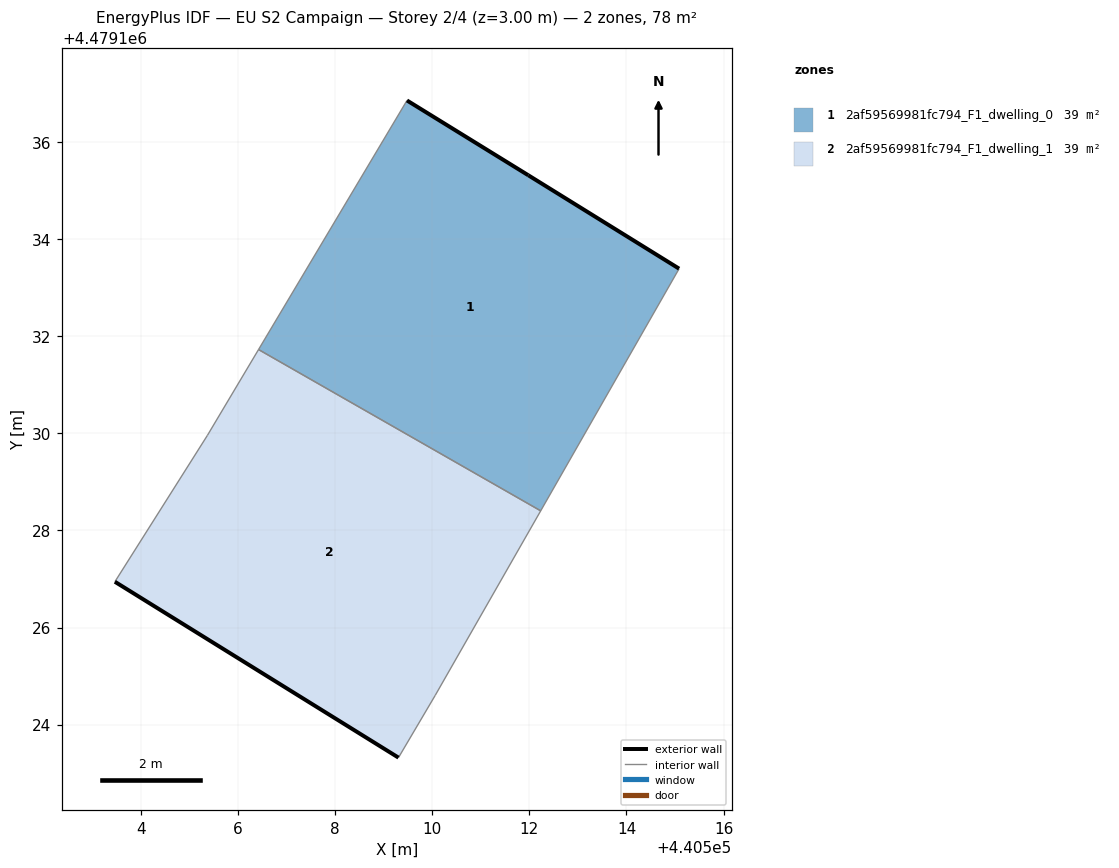
=== STOREY PLAN SPEC (per zone: floor XY polygon, exterior-wall plan segments, windows/doors) ===
zone 1: 2af59569981fc794_F1_dwelling_0  (38.9 m²)
  floor: (440512.23, 4479128.40) (440515.08, 4479133.39) (440511.98, 4479135.31) (440509.48, 4479136.85) (440506.42, 4479131.72)
  exterior wall: (440509.48, 4479136.85) – (440511.98, 4479135.31)  [2.9 m]
  exterior wall: (440511.98, 4479135.31) – (440515.08, 4479133.39)  [3.7 m]
  interior walls: 3
zone 2: 2af59569981fc794_F1_dwelling_1  (38.9 m²)
  floor: (440510.06, 4479124.60) (440512.23, 4479128.40) (440506.42, 4479131.72) (440505.37, 4479129.96) (440503.47, 4479126.94) (440509.31, 4479123.32)
  exterior wall: (440509.31, 4479123.32) – (440503.47, 4479126.94)  [6.9 m]
  interior walls: 5

=== DERIVED (storey summary) ===
Building: EU S2 Campaign
Storey: 2 of 4  (floor level z = 3.00 m)
Storey gross floor area: 77.8 m²
Zones on this storey: 2
  - 2af59569981fc794_F1_dwelling_0: floor 38.9 m²; exterior wall 6.6 m (19.8 m²); WWR 0.0%
  - 2af59569981fc794_F1_dwelling_1: floor 38.9 m²; exterior wall 6.9 m (20.6 m²); WWR 0.0%
Zone adjacency (shared interzone walls):
  - 2af59569981fc794_F1_dwelling_0 ↔ 2af59569981fc794_F1_dwelling_1